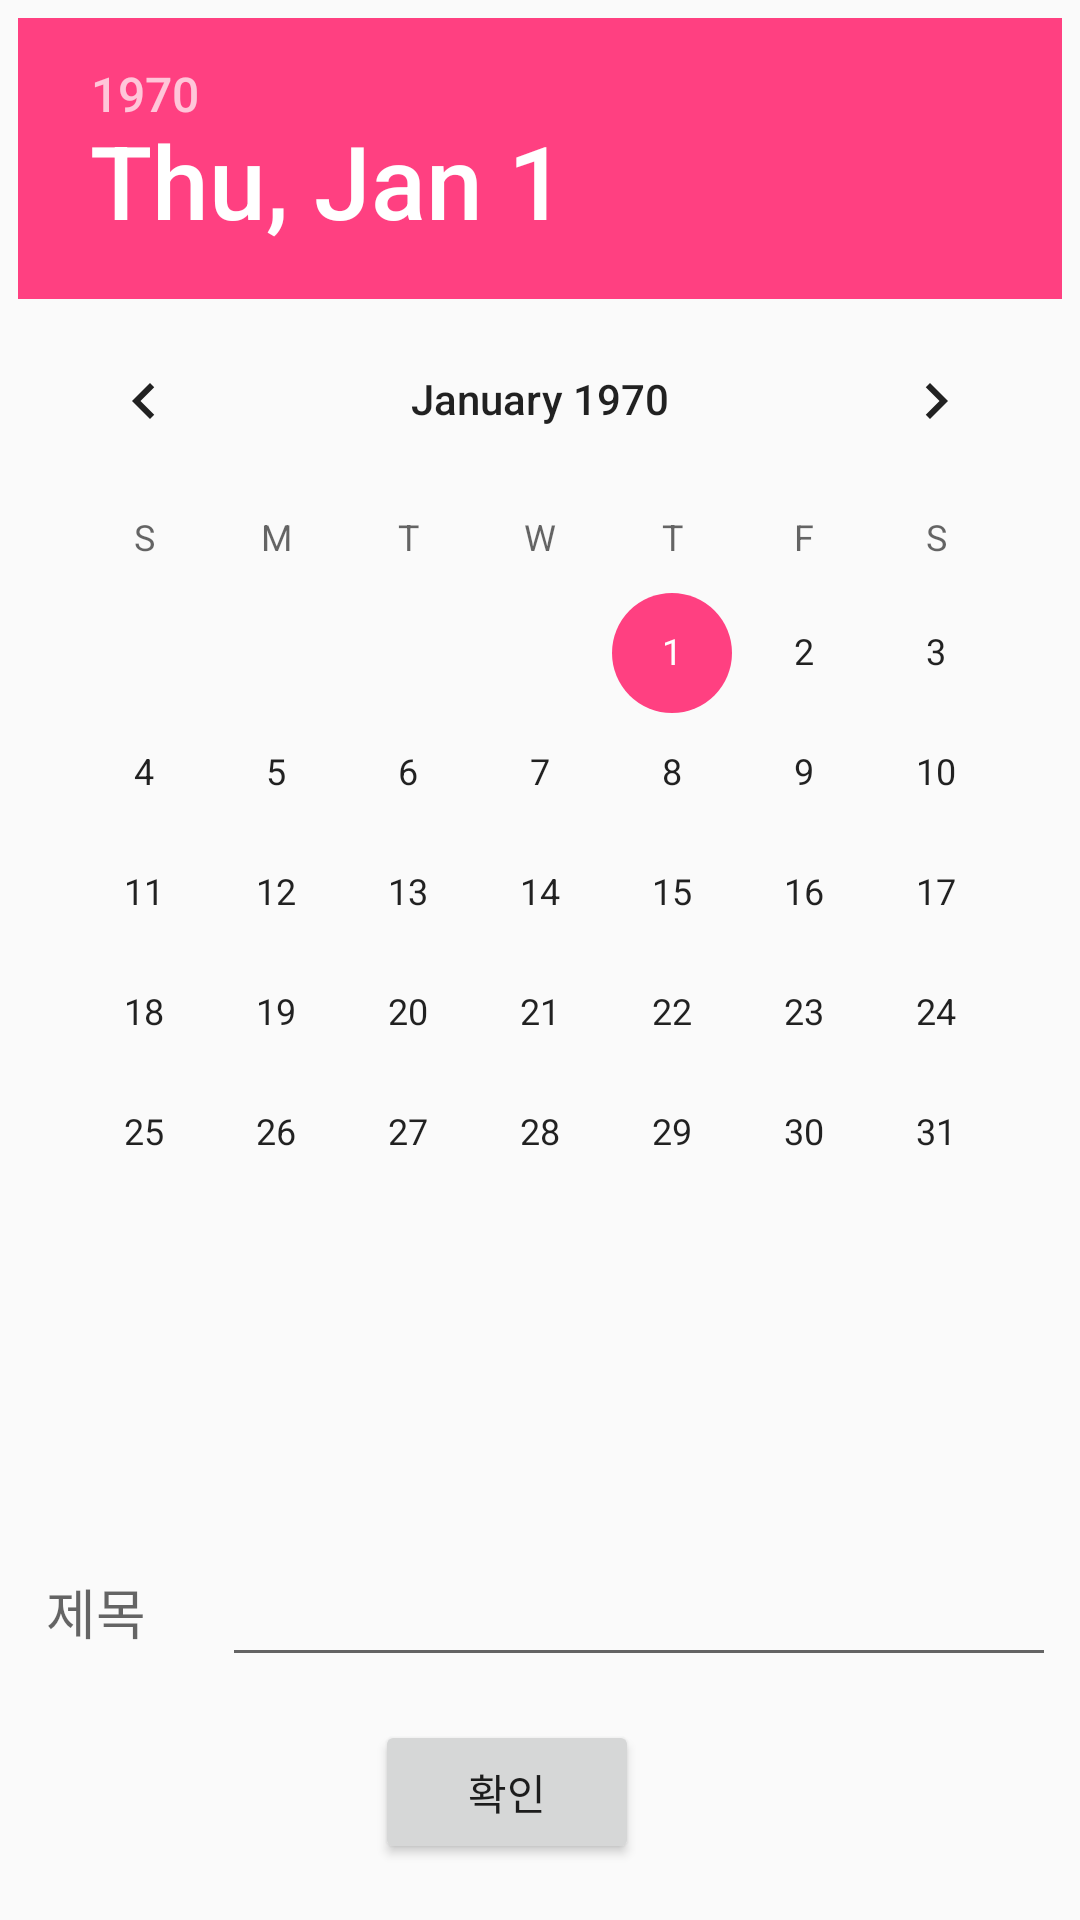

This screen was rendered from an Android layout file. Write that file and the resources it references.
<!-- AndroidManifest.xml: application theme AppTheme -->
<!-- res/layout/activity_newdaily.xml -->
<?xml version="1.0" encoding="utf-8"?>
<android.support.constraint.ConstraintLayout xmlns:android="http://schemas.android.com/apk/res/android"
    xmlns:app="http://schemas.android.com/apk/res-auto"
    xmlns:tools="http://schemas.android.com/tools"
    android:layout_width="match_parent"
    android:layout_height="match_parent"
    tools:context="com.example.heo.tiptrip.NewDailyActivity">

    <TextView
        android:id="@+id/title_view"
        android:layout_width="84dp"
        android:layout_height="46dp"
        android:layout_marginBottom="8dp"
        android:layout_marginLeft="8dp"
        android:layout_marginRight="8dp"
        android:layout_marginTop="8dp"
        android:text="제목"
        android:textAppearance="@style/TextAppearance.AppCompat.Medium"
        app:layout_constraintBottom_toBottomOf="parent"
        app:layout_constraintHorizontal_bias="0.028"
        app:layout_constraintLeft_toLeftOf="parent"
        app:layout_constraintRight_toRightOf="parent"
        app:layout_constraintTop_toTopOf="parent"
        app:layout_constraintVertical_bias="0.893" />

    <DatePicker
        android:id="@+id/datePicker"
        android:layout_width="wrap_content"
        android:layout_height="wrap_content"
        app:layout_constraintTop_toTopOf="parent"
        android:layout_marginTop="6dp"
        app:layout_constraintBottom_toBottomOf="parent"
        android:layout_marginBottom="8dp"
        android:layout_marginRight="8dp"
        app:layout_constraintRight_toRightOf="parent"
        android:layout_marginLeft="8dp"
        app:layout_constraintLeft_toLeftOf="parent"
        app:layout_constraintVertical_bias="0.0" />

    <EditText
        android:id="@+id/title_text"
        android:layout_width="278dp"
        android:layout_height="58dp"
        android:layout_marginBottom="8dp"
        android:layout_marginLeft="8dp"
        android:layout_marginRight="8dp"
        android:layout_marginTop="8dp"
        android:ems="10"
        android:inputType="textPersonName"
        app:layout_constraintBottom_toBottomOf="parent"
        app:layout_constraintHorizontal_bias="1.0"
        app:layout_constraintLeft_toLeftOf="parent"
        app:layout_constraintRight_toRightOf="parent"
        app:layout_constraintTop_toTopOf="parent"
        app:layout_constraintVertical_bias="0.871" />

    <Button
        android:id="@+id/data_checking"
        android:layout_width="wrap_content"
        android:layout_height="wrap_content"
        android:onClick="onButtonClick_data_checking"
        android:text="확인"
        app:layout_constraintTop_toTopOf="@+id/datePicker"
        android:layout_marginTop="8dp"
        app:layout_constraintBottom_toBottomOf="parent"
        android:layout_marginBottom="8dp"
        android:layout_marginRight="8dp"
        app:layout_constraintRight_toRightOf="parent"
        android:layout_marginLeft="8dp"
        app:layout_constraintLeft_toLeftOf="parent"
        app:layout_constraintVertical_bias="0.981"
        app:layout_constraintHorizontal_bias="0.457" />

</android.support.constraint.ConstraintLayout>
<!-- resources referenced by this layout -->
<resources>
  <style name="AppTheme" parent="Theme.AppCompat.Light.DarkActionBar">
          
          <item name="colorPrimary">@color/colorPrimary</item>
          <item name="colorPrimaryDark">@color/colorPrimaryDark</item>
          <item name="colorAccent">@color/colorAccent</item>
      </style>
  <color name="colorPrimary">#0062B6</color>
  <color name="colorPrimaryDark">#303F9F</color>
  <color name="colorAccent">#FF4081</color>
</resources>
